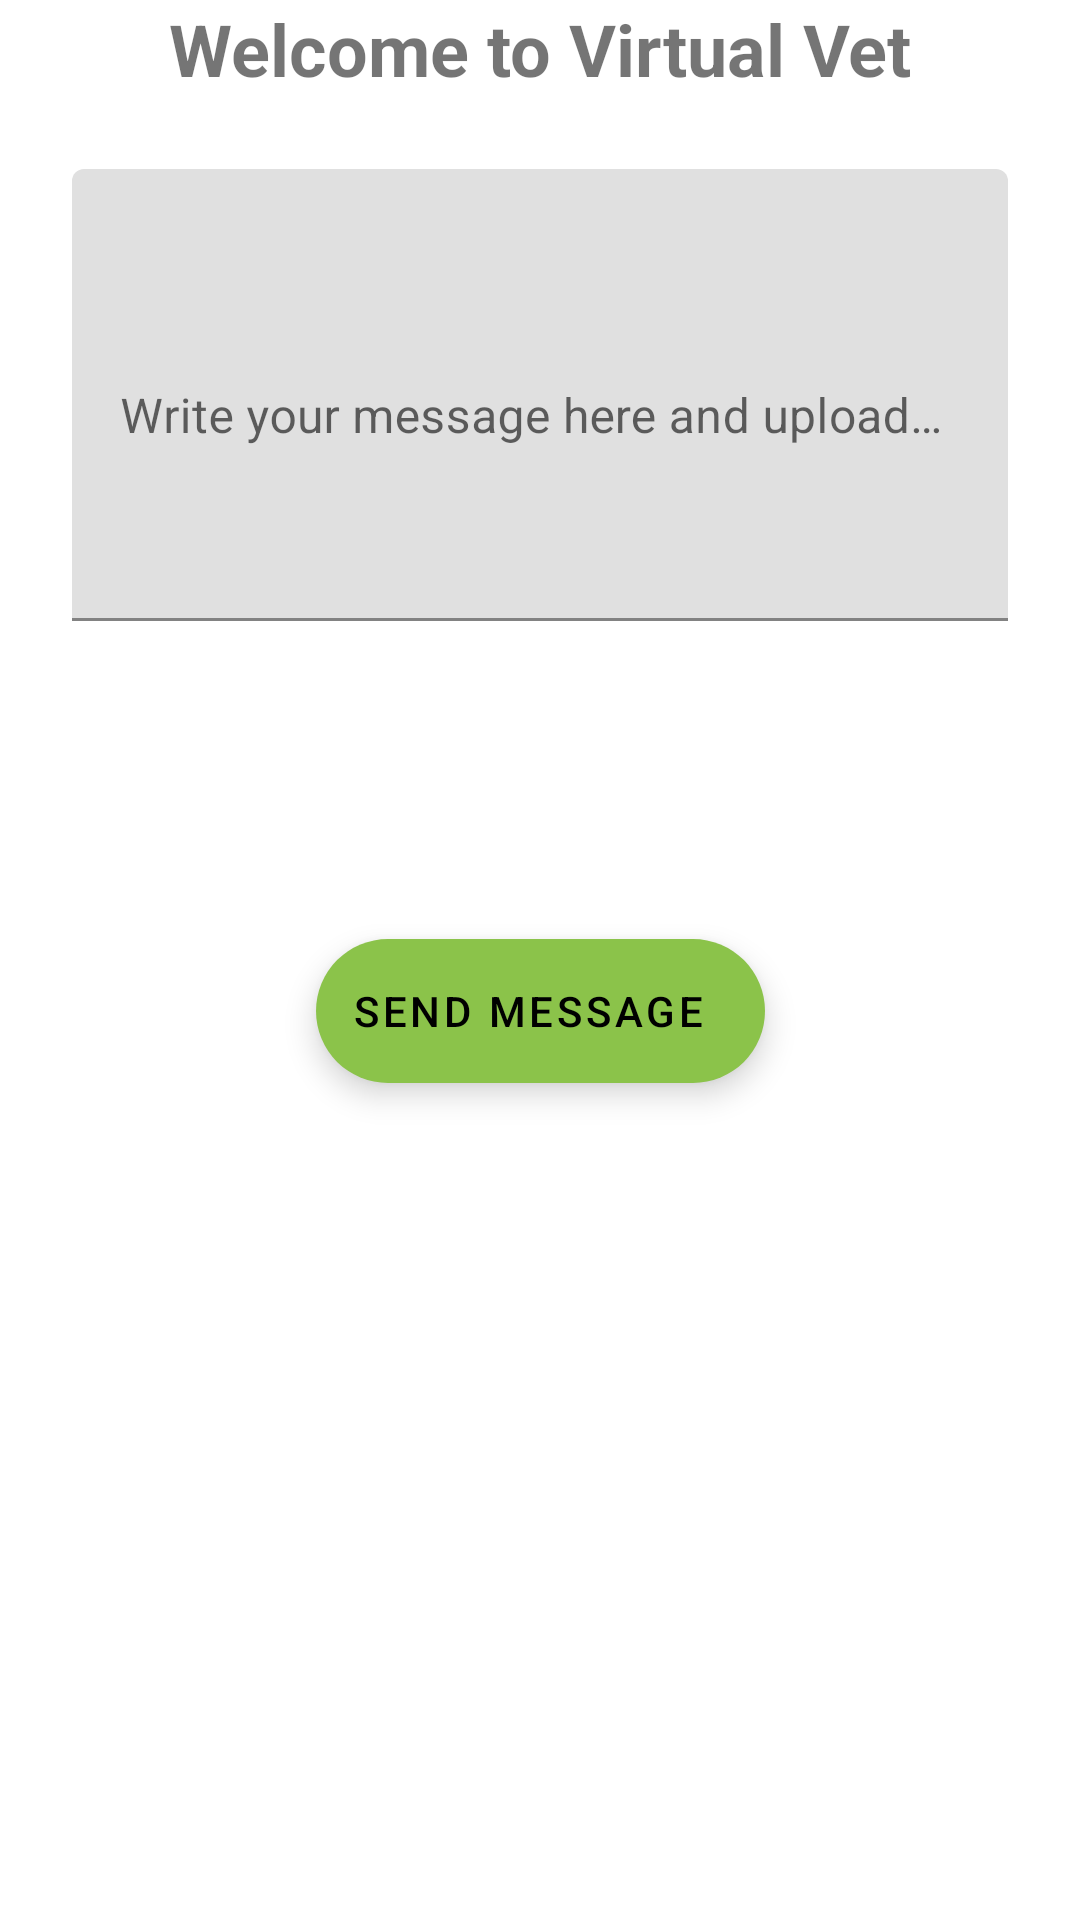

Layout XML and referenced resources for this Android screen:
<!-- AndroidManifest.xml: application theme Theme.VetAppointment -->
<!-- res/layout/fragment_online_vet_messages.xml -->
<?xml version="1.0" encoding="utf-8"?>
<androidx.constraintlayout.widget.ConstraintLayout xmlns:android="http://schemas.android.com/apk/res/android"
    xmlns:app="http://schemas.android.com/apk/res-auto"
    xmlns:tools="http://schemas.android.com/tools"
    android:id="@+id/main"
    android:layout_width="match_parent"
    android:layout_height="match_parent"
    tools:context=".ui.OnlineVetMessagesFragment">

    
    <com.google.android.material.textview.MaterialTextView
        android:id="@+id/text_title"
        android:layout_width="wrap_content"
        android:layout_height="wrap_content"
        android:text="Welcome to Virtual Vet"
        android:textSize="24sp"
        android:textStyle="bold"
        app:layout_constraintTop_toTopOf="parent"
        app:layout_constraintStart_toStartOf="parent"
        app:layout_constraintEnd_toEndOf="parent"
        android:gravity="center" />

    
    <com.google.android.material.textfield.TextInputLayout
        android:id="@+id/message_input_layout"
        android:layout_width="0dp"
        android:layout_height="wrap_content"
        android:layout_marginStart="24dp"
        android:layout_marginEnd="24dp"
        app:layout_constraintTop_toBottomOf="@id/text_title"
        app:layout_constraintStart_toStartOf="parent"
        app:layout_constraintEnd_toEndOf="parent"
        android:layout_marginTop="24dp">

        <com.google.android.material.textfield.TextInputEditText
            android:id="@+id/message_input"
            android:layout_width="match_parent"
            android:layout_height="wrap_content"
            android:hint="Write your message here and upload a photo"
            android:lines="6"
            android:minHeight="150dp" />
    </com.google.android.material.textfield.TextInputLayout>

    
    <com.google.android.material.imageview.ShapeableImageView
        android:id="@+id/pet_IMG_from_user"
        android:layout_width="60dp"
        android:layout_height="60dp"
        android:scaleType="centerCrop"
        app:layout_constraintTop_toBottomOf="@id/message_input_layout"
        app:layout_constraintStart_toStartOf="parent"
        app:layout_constraintEnd_toEndOf="parent"
        android:layout_marginTop="16dp"
        app:srcCompat="@drawable/image" />

    
    <com.google.android.material.floatingactionbutton.ExtendedFloatingActionButton
        android:id="@+id/send_button"
        android:layout_width="wrap_content"
        android:layout_height="wrap_content"
        android:text="Send Message"
        app:backgroundTint="#8BC34A"
        app:layout_constraintTop_toBottomOf="@id/pet_IMG_from_user"
        app:layout_constraintStart_toStartOf="parent"
        app:layout_constraintEnd_toEndOf="parent"
        android:layout_marginTop="30dp" />

    
    <FrameLayout
        android:id="@+id/progress_overlay"
        android:layout_width="match_parent"
        android:layout_height="match_parent"
        android:background="#80000000"
        android:visibility="gone">

    <ProgressBar
        android:id="@+id/progressBar"
        android:layout_width="100dp"
        android:layout_height="100dp"
        android:indeterminate="true"
        android:layout_gravity="center" />
</FrameLayout>

    </androidx.constraintlayout.widget.ConstraintLayout>
<!-- resources referenced by this layout -->
<resources>
  <style name="Theme.VetAppointment" parent="Theme.MaterialComponents.DayNight.DarkActionBar">
          
          <item name="colorPrimary">@color/purple_500</item>
          <item name="colorPrimaryVariant">@color/purple_700</item>
          <item name="colorOnPrimary">@color/white</item>
          
          <item name="colorSecondary">@color/teal_200</item>
          <item name="colorSecondaryVariant">@color/teal_700</item>
          <item name="colorOnSecondary">@color/black</item>
          
          <item name="android:statusBarColor">?attr/colorPrimaryVariant</item>
          
      </style>
  <color name="purple_500">#64B5F6</color>
  <color name="purple_700">#000000</color>
  <color name="white">#FFFFFFFF</color>
  <color name="teal_200">#FF03DAC5</color>
  <color name="teal_700">#FF018786</color>
  <color name="black">#FF000000</color>
</resources>
